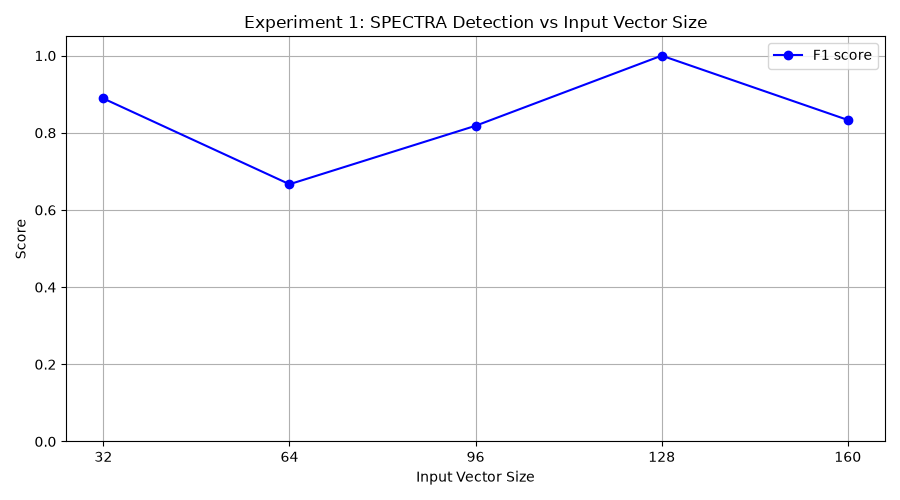

The file beside this chart, header and first rows:
input_vec_size, tp, fp, tn, fn, precision, recall, f1
32, 8, 0, 10, 2, 1.0, 0.8, 0.8889
64, 10, 10, 0, 0, 0.5, 1.0, 0.6667
96, 9, 3, 7, 1, 0.75, 0.9, 0.8182
128, 10, 0, 10, 0, 1.0, 1.0, 1.0
160, 10, 4, 6, 0, 0.7143, 1.0, 0.8333
Miner seed=42
Benign seeds= 5000, 5001, ... , 5009
Benign seeds= 6000, 6001, ... , 6009
